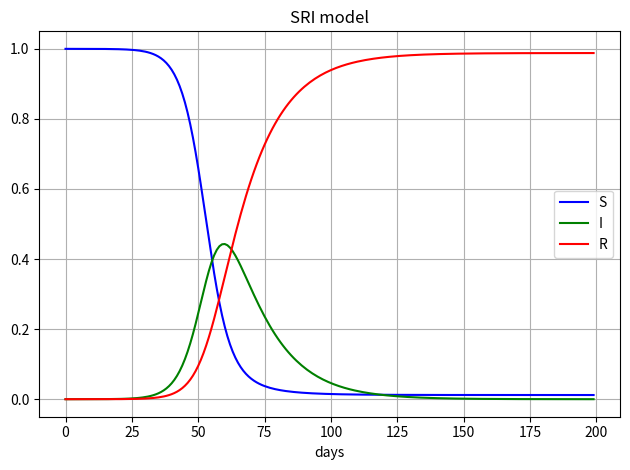
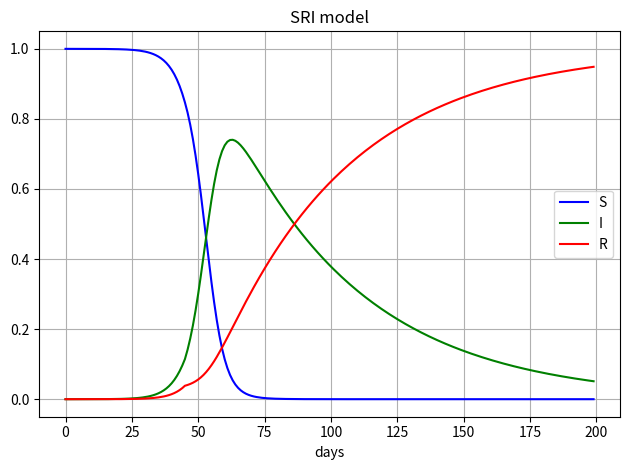
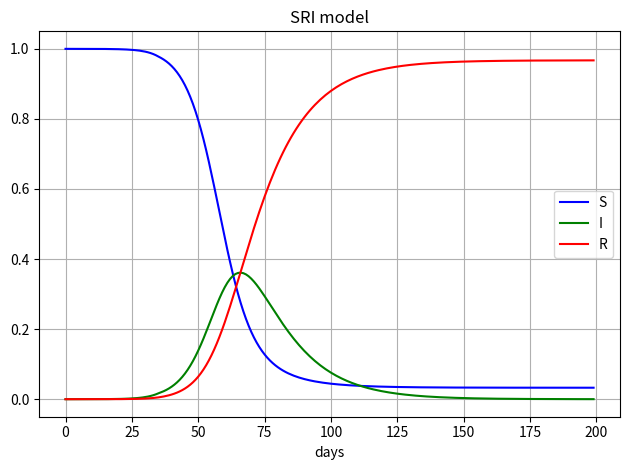
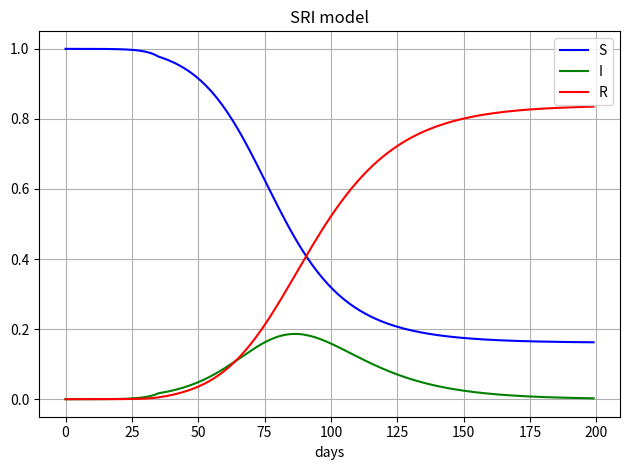
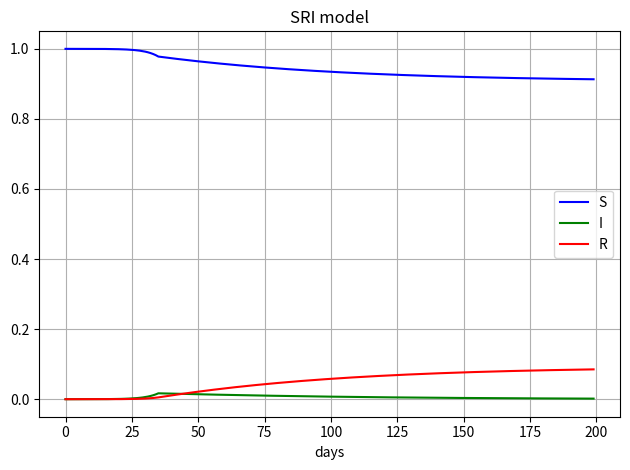

The matplotlib source for these figures, in order:
import numpy as np
import matplotlib.pyplot as plt

class SRI:
    def __init__(self, beta, gamma, beta_after,gamma_after, gamma_cllps=0.02, I_threshold=1.,EmeDecDay=100,delta_t=1.,LastDay=1000):
       #beta_after : after    
       self.S_ini=1. 
       self.I_ini=0.00001
       self.R_ini=0.

       S = self.S_ini 
       I = self.I_ini 
       R = self.R_ini 
       self.Dl=list()
       self.Sl=list()
       self.Il=list()
       self.Rl=list()
       for k in range(0,LastDay):
           print('%d %0lf %0lf %0lf %0lf' % (k, S, I, R, S+I+R))
           Spre=S
           Ipre=I
           Rpre=R
           if Ipre>I_threshold:
               gamma=gamma_cllps
           if k>EmeDecDay and Ipre<I_threshold:
               beta=beta_after
               gamma=gamma_after
           R=Rpre+gamma*delta_t*Ipre
           S=Spre-beta*delta_t*Spre*Ipre
           I=Ipre+beta*delta_t*Spre*Ipre-gamma*delta_t*Ipre
           self.Dl.append(k)
           self.Sl.append(S)
           self.Il.append(I)
           self.Rl.append(R)
       self.draw_plt()
       return

    def draw_plt(self):
       print('func::draw_plt called')
       lenD=len(self.Dl)
       lenS=len(self.Sl)
       lenI=len(self.Il)
       lenR=len(self.Rl)
       fig, ax = plt.subplots()
       ax.set_xlabel('days')
       ax.set_ylabel('')
       ax.set_title('SRI model')
       ax.grid()
       ax.plot(self.Dl,self.Sl,color="blue" ,label="S")
       ax.plot(self.Dl,self.Il,color="green",label="I")
       ax.plot(self.Dl,self.Rl,color="red"  ,label="R")
       ax.legend(loc=0)
       fig.tight_layout()
       plt.show()
       print('%d %d %d %d' % (lenD, lenS, lenI, lenR))
       return

case1 = SRI(beta=0.3,gamma=0.07,beta_after=0.20,gamma_after=0.07,EmeDecDay=200,LastDay=200, I_threshold=1.);
case2 = SRI(beta=0.3,gamma=0.07,beta_after=0.20,gamma_after=0.07,EmeDecDay=200,LastDay=200, I_threshold=0.1);
case3 = SRI(beta=0.3,gamma=0.07,beta_after=0.24,gamma_after=0.07,EmeDecDay=35 ,LastDay=200, I_threshold=1.);
case4 = SRI(beta=0.3,gamma=0.07,beta_after=0.15,gamma_after=0.07,EmeDecDay=35 ,LastDay=200, I_threshold=1.);
case5 = SRI(beta=0.3,gamma=0.07,beta_after=0.06,gamma_after=0.07,EmeDecDay=35 ,LastDay=200, I_threshold=1.);
